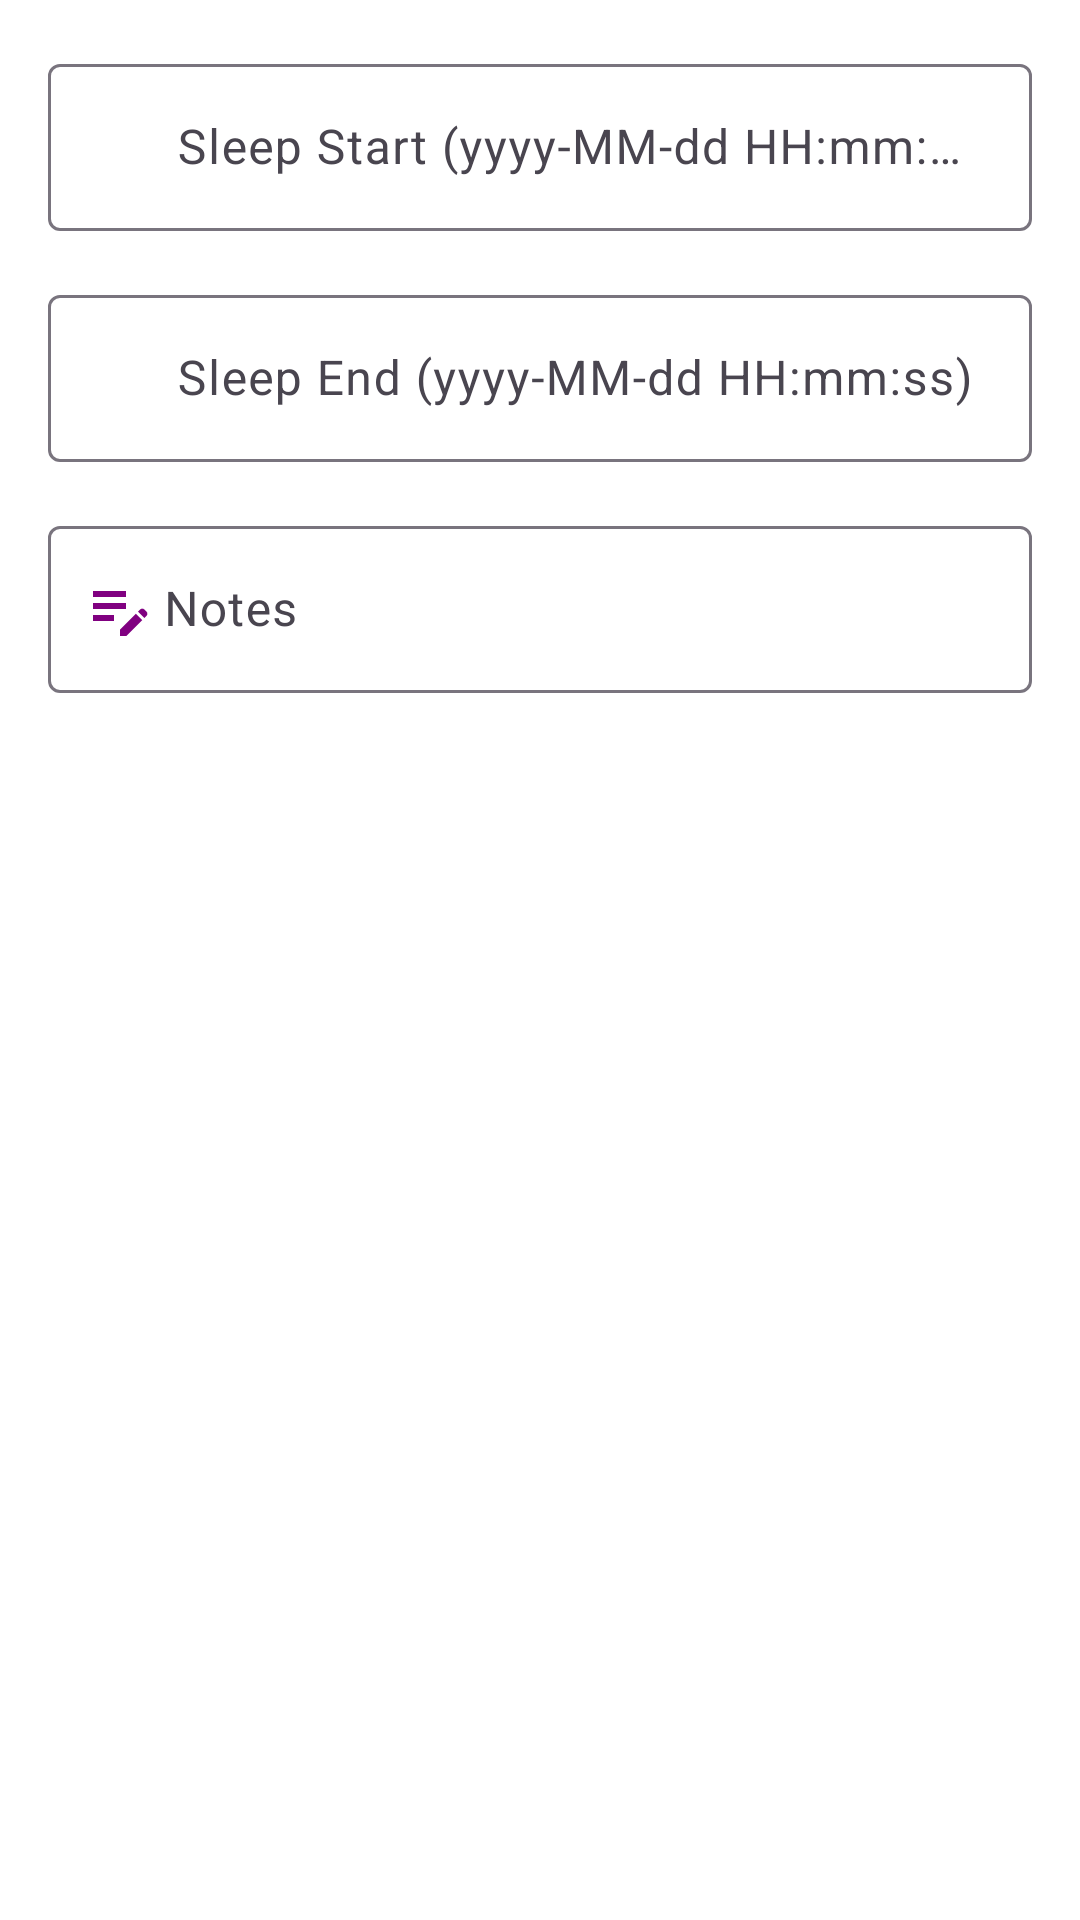

Produce the Android XML layout that renders to this screen, including the resource entries it uses.
<!-- AndroidManifest.xml: application theme Theme.Hey_Mom -->
<!-- res/layout/dialog_edit_sleep.xml -->
<?xml version="1.0" encoding="utf-8"?>
<LinearLayout xmlns:android="http://schemas.android.com/apk/res/android"
    xmlns:app="http://schemas.android.com/apk/res-auto"
    android:padding="16dp"
    android:orientation="vertical"
    android:background="@color/white"
    android:layout_width="match_parent"
    android:layout_height="wrap_content">

    
    <com.google.android.material.textfield.TextInputLayout
        android:id="@+id/tilEditSleepStart"
        android:layout_width="match_parent"
        android:layout_height="wrap_content"
        android:layout_marginBottom="16dp"
        app:startIconDrawable="@drawable/baseline_access_time_24"
        app:startIconContentDescription="Sleep start icon"
        app:hintEnabled="true"
        app:startIconTint="@color/purple2"
        style="@style/Widget.Material3.TextInputLayout.OutlinedBox">

        <com.google.android.material.textfield.TextInputEditText
            android:id="@+id/etEditSleepStart"
            android:layout_width="match_parent"
            android:layout_height="wrap_content"
            android:hint="      Sleep Start (yyyy-MM-dd HH:mm:ss)"
            android:inputType="datetime" />

    </com.google.android.material.textfield.TextInputLayout>

    
    <com.google.android.material.textfield.TextInputLayout
        android:id="@+id/tilEditSleepEnd"
        android:layout_width="match_parent"
        android:layout_height="wrap_content"
        android:layout_marginBottom="16dp"
        app:startIconDrawable="@drawable/baseline_access_time_24"
        app:startIconContentDescription="Sleep end icon"
        app:hintEnabled="true"
        app:startIconTint="@color/purple2"
        style="@style/Widget.Material3.TextInputLayout.OutlinedBox">

        <com.google.android.material.textfield.TextInputEditText
            android:id="@+id/etEditSleepEnd"
            android:layout_width="match_parent"
            android:layout_height="wrap_content"
            android:hint="      Sleep End (yyyy-MM-dd HH:mm:ss)"
            android:inputType="datetime" />

    </com.google.android.material.textfield.TextInputLayout>

    
    <com.google.android.material.textfield.TextInputLayout
        android:id="@+id/tilEditSleepNotes"
        android:layout_width="match_parent"
        android:layout_height="wrap_content"
        android:layout_marginBottom="16dp"
        app:startIconDrawable="@drawable/note_edit"
        app:startIconContentDescription="Notes icon"
        app:hintEnabled="true"
        app:startIconTint="@color/purple2"
        style="@style/Widget.Material3.TextInputLayout.OutlinedBox">

        <com.google.android.material.textfield.TextInputEditText
            android:id="@+id/etEditSleepNotes"
            android:layout_width="match_parent"
            android:layout_height="wrap_content"
            android:hint="     Notes"
            android:inputType="textMultiLine"
            android:maxLines="3" />

    </com.google.android.material.textfield.TextInputLayout>
</LinearLayout>
<!-- resources referenced by this layout -->
<resources>
  <color name="purple2">#800080</color>
  <color name="white">#FFFFFFFF</color>
  <!-- drawable note_edit (drawable) -->
  <vector xmlns:android="http://schemas.android.com/apk/res/android" android:height="24dp" android:tint="@color/purple2" android:viewportHeight="24" android:viewportWidth="24" android:width="24dp">
        
      <path android:fillColor="@color/purple2" android:pathData="M3,10h11v2H3V10zM3,8h11V6H3V8zM3,16h7v-2H3V16zM18.01,12.87l0.71,-0.71c0.39,-0.39 1.02,-0.39 1.41,0l0.71,0.71c0.39,0.39 0.39,1.02 0,1.41l-0.71,0.71L18.01,12.87zM17.3,13.58l-5.3,5.3V21h2.12l5.3,-5.3L17.3,13.58z"/>
      
  </vector>
  <style name="Theme.Hey_Mom" parent="Base.Theme.Hey_Mom" />
  <style name="Base.Theme.Hey_Mom" parent="Theme.Material3.DayNight.NoActionBar">
          
          
      </style>
</resources>
